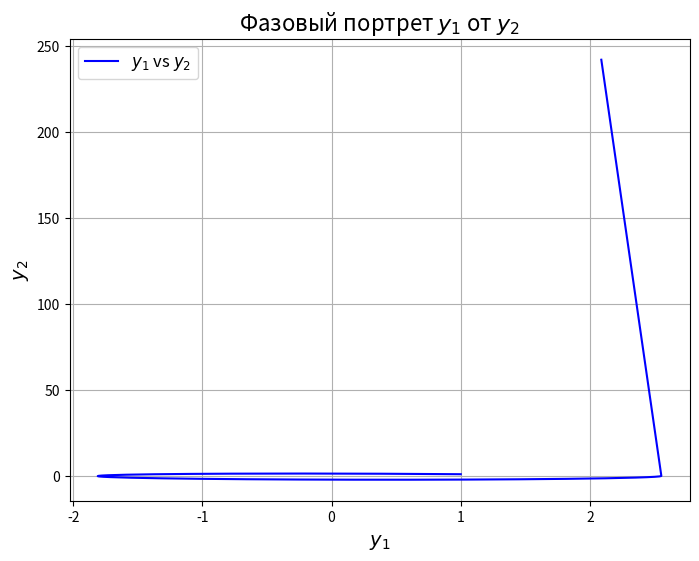
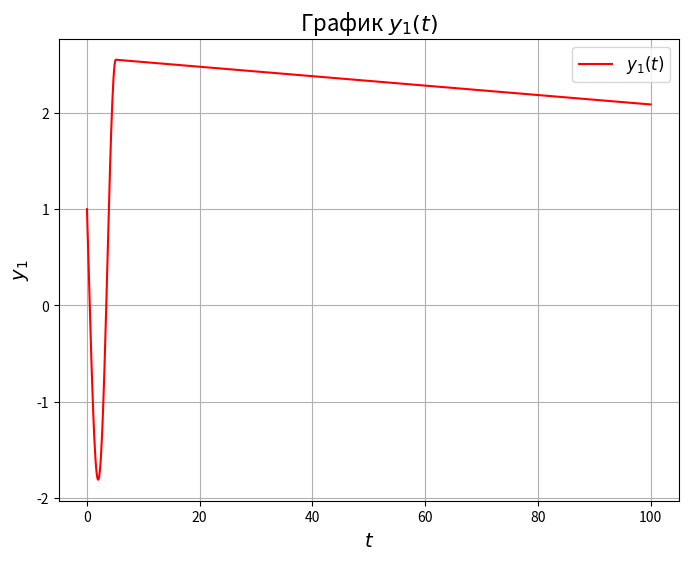
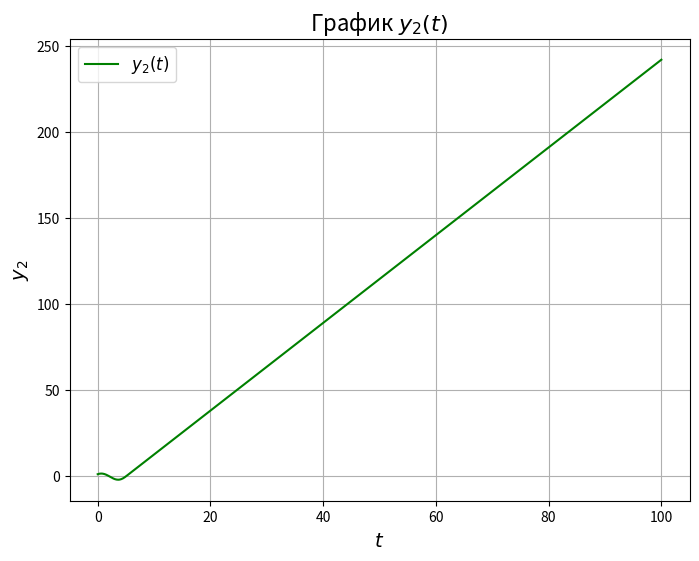
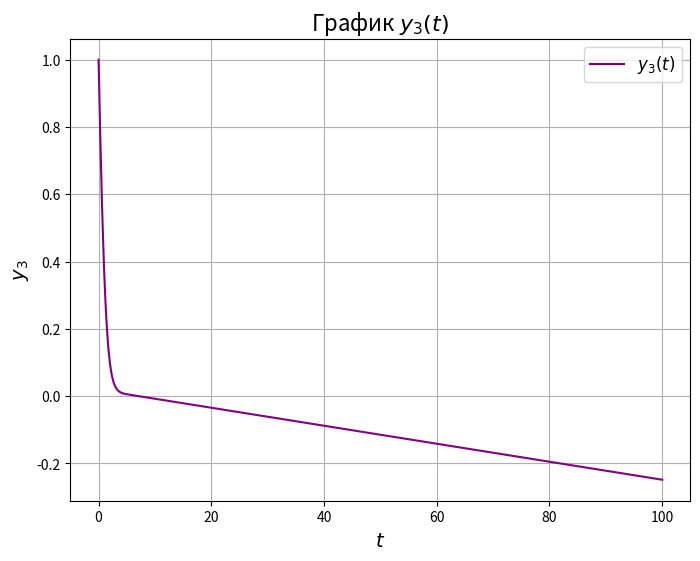

Write Python code to recreate these figures, in order.
import numpy as np
import matplotlib.pyplot as plt
from scipy.integrate import solve_ivp

# ------------------------------
# Функция правой части системы уравнений
# ------------------------------
def system_ode(t, Y, a, b, c):
    """
    Функция правой части системы ОДУ.
    
    :param t: Время.
    :param Y: Вектор состояния [y1, y2, y3].
    :param a, b, c: Параметры системы.
    :return: Производные [dy1/dt, dy2/dt, dy3/dt].
    """
    y1, y2, y3 = Y
    dy1_dt = -y2 - y3
    dy2_dt = y1 + a * y2
    dy3_dt = b * y3 * (y1 - c)
    return [dy1_dt, dy2_dt, dy3_dt]

# ------------------------------
# Решение системы ОДУ с использованием solve_ivp
# ------------------------------
def solve_system_ode(ode_func, initial_conditions, time_interval, params):
    """
    Решает систему ОДУ с помощью solve_ivp.
    
    :param ode_func: Функция правой части системы.
    :param initial_conditions: Начальные условия [y1(0), y2(0), y3(0)].
    :param time_interval: Интервал времени [t_start, t_end].
    :param params: Параметры системы (a, b, c).
    :return: Результат solve_ivp (время и решение).
    """
    result = solve_ivp(
        fun=lambda t, Y: ode_func(t, Y, *params),
        t_span=time_interval,
        y0=initial_conditions,
        method='BDF',
        rtol=1e-25,
        atol=1e-25,
        dense_output=True
    )
    return result

# ------------------------------
# Визуализация решения
# ------------------------------
def visualize_system_solution(time_interval, solution, params):
    """
    Построение графиков для системы ОДУ.
    
    :param time_interval: Интервал времени [t_start, t_end].
    :param solution: Объект solve_ivp с решением.
    :param params: Параметры системы (a, b, c).
    """
    t = np.linspace(time_interval[0], time_interval[1], 1000)
    Y = solution.sol(t)  # Получаем значения [y1(t), y2(t), y3(t)]
    y1, y2, y3 = Y

    # 1. Фазовый портрет y1 от y2
    plt.figure(figsize=(8, 6))
    plt.plot(y1, y2, label=r'$y_1$ vs $y_2$', color='blue')
    plt.xlabel(r'$y_1$', fontsize=14)
    plt.ylabel(r'$y_2$', fontsize=14)
    plt.title("Фазовый портрет $y_1$ от $y_2$", fontsize=16)
    plt.legend(fontsize=12)
    plt.grid(True)
    plt.show()

    # 2. График x(t) = y1(t)
    plt.figure(figsize=(8, 6))
    plt.plot(t, y1, label=r'$y_1(t)$', color='red')
    plt.xlabel(r'$t$', fontsize=14)
    plt.ylabel(r'$y_1$', fontsize=14)
    plt.title("График $y_1(t)$", fontsize=16)
    plt.legend(fontsize=12)
    plt.grid(True)
    plt.show()

    # 3. График y(t) = y2(t)
    plt.figure(figsize=(8, 6))
    plt.plot(t, y2, label=r'$y_2(t)$', color='green')
    plt.xlabel(r'$t$', fontsize=14)
    plt.ylabel(r'$y_2$', fontsize=14)
    plt.title("График $y_2(t)$", fontsize=16)
    plt.legend(fontsize=12)
    plt.grid(True)
    plt.show()

    # 4. График z(t) = y3(t)
    plt.figure(figsize=(8, 6))
    plt.plot(t, y3, label=r'$y_3(t)$', color='purple')
    plt.xlabel(r'$t$', fontsize=14)
    plt.ylabel(r'$y_3$', fontsize=14)
    plt.title("График $y_3(t)$", fontsize=16)
    plt.legend(fontsize=12)
    plt.grid(True)
    plt.show()

# ------------------------------
# Главная функция
# ------------------------------
def main():
    # Параметры системы
    a = 0.2
    b = 0.2
    c = 5

    # Начальные условия
    initial_conditions = [1, 1, 1]

    # Интервал времени
    time_interval = (0, 100)

    # Решение системы ОДУ
    solution = solve_system_ode(
        ode_func=system_ode,
        initial_conditions=initial_conditions,
        time_interval=time_interval,
        params=(a, b, c)
    )

    # Визуализация решения
    visualize_system_solution(time_interval, solution, (a, b, c))

# ------------------------------
# Вызов главной функции
# ------------------------------
if __name__ == "__main__":
    main()